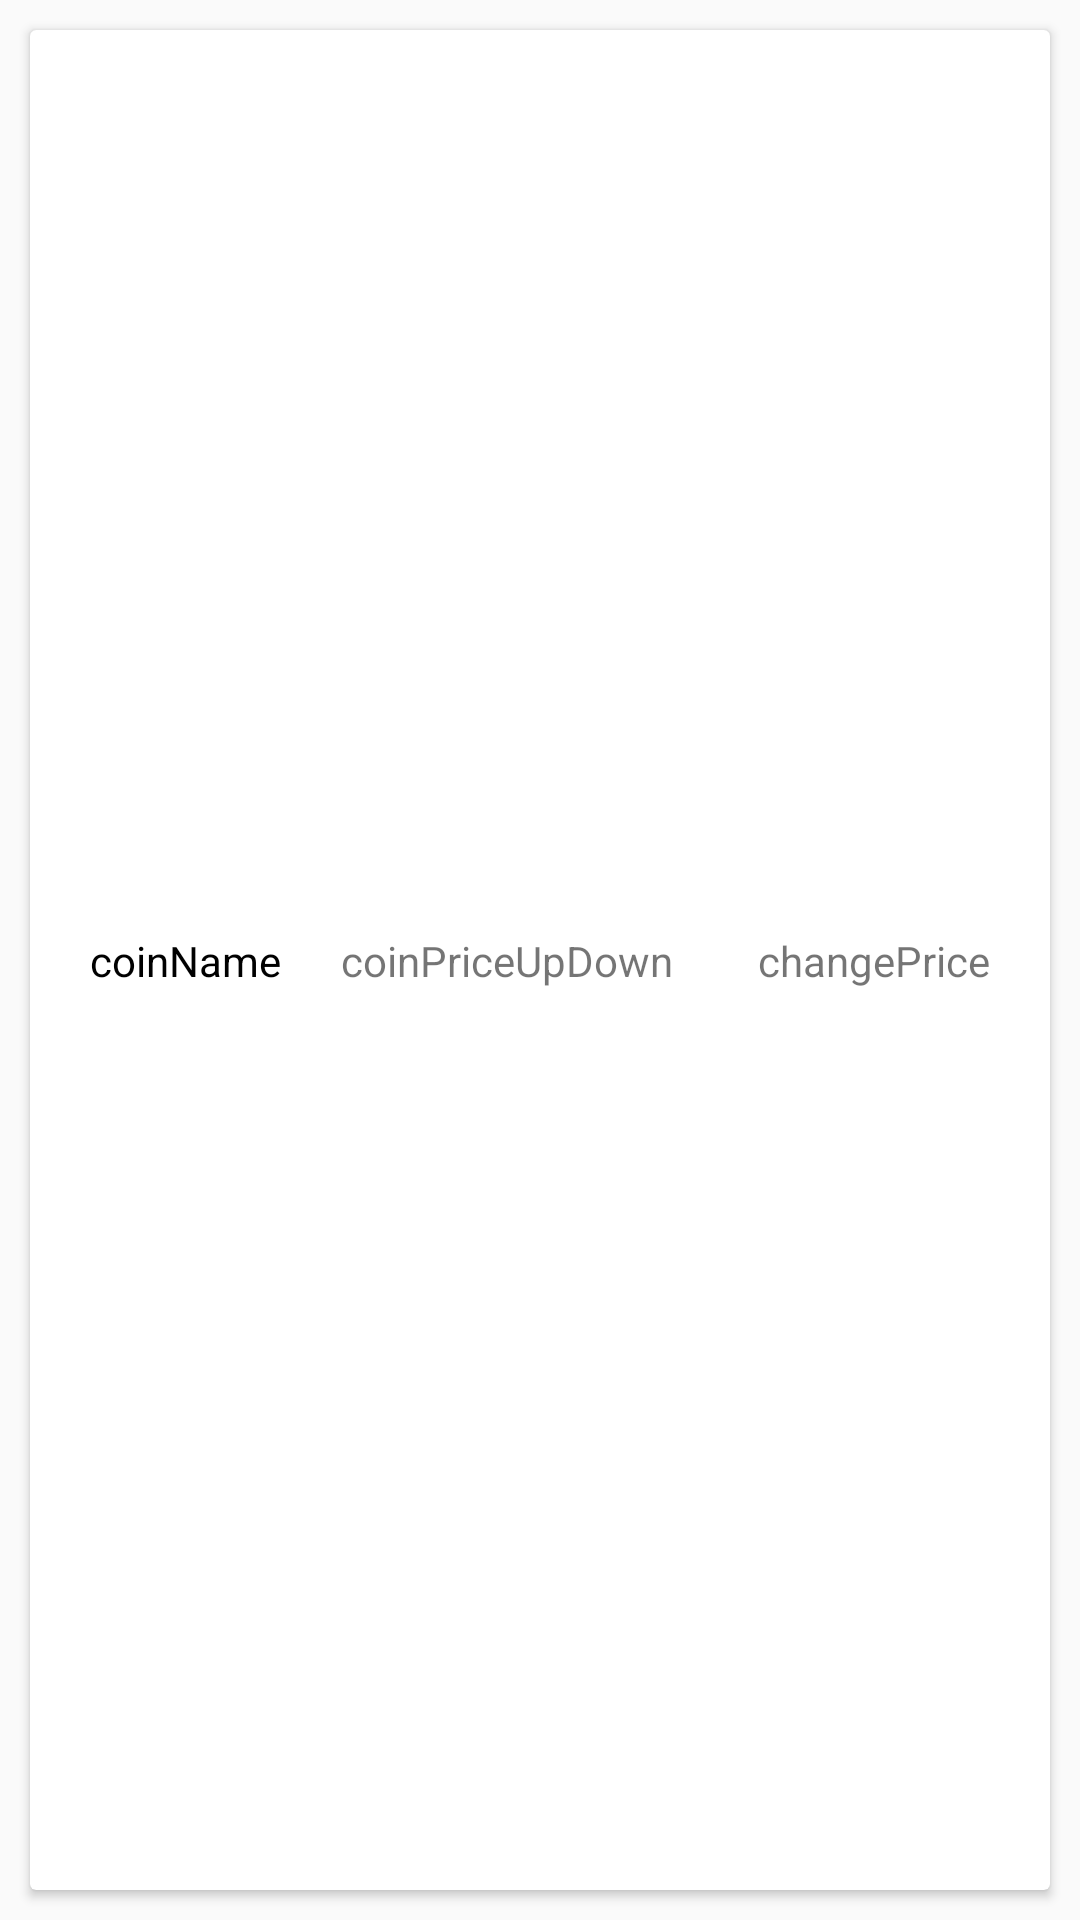

Here is an Android app screen rendered from its layout file. Give the layout XML and the strings, colors and styles it references.
<!-- AndroidManifest.xml: application theme Theme.CoinMonitoringApp -->
<!-- res/layout/coin_price_change_item.xml -->
<?xml version="1.0" encoding="utf-8"?>
<androidx.constraintlayout.widget.ConstraintLayout
    xmlns:android="http://schemas.android.com/apk/res/android"
    xmlns:app="http://schemas.android.com/apk/res-auto"
    android:layout_width="match_parent"
    android:layout_height="80dp">

    <androidx.cardview.widget.CardView
        android:layout_width="match_parent"
        android:layout_height="match_parent"
        android:layout_margin="10dp"
        app:layout_constraintStart_toStartOf="parent"
        app:layout_constraintTop_toTopOf="parent">

        <androidx.constraintlayout.widget.ConstraintLayout
            android:layout_width="match_parent"
            android:layout_height="match_parent">



            <TextView
                android:id="@+id/coinName"
                android:layout_width="wrap_content"
                android:layout_height="wrap_content"
                android:layout_marginStart="20dp"
                android:text="coinName"
                android:textColor="@color/black"
                app:layout_constraintBottom_toBottomOf="parent"
                app:layout_constraintStart_toStartOf="parent"
                app:layout_constraintTop_toTopOf="parent" />

            <TextView
                android:id="@+id/coinPriceUpDown"
                android:layout_width="wrap_content"
                android:layout_height="wrap_content"
                android:layout_marginStart="20dp"
                android:text="coinPriceUpDown"
                app:layout_constraintBottom_toBottomOf="parent"
                app:layout_constraintStart_toEndOf="@+id/coinName"
                app:layout_constraintTop_toTopOf="parent" />

            <TextView
                android:id="@+id/price"
                android:layout_width="wrap_content"
                android:layout_height="wrap_content"
                android:layout_marginEnd="20dp"
                android:text="changePrice"
                app:layout_constraintBottom_toBottomOf="parent"
                app:layout_constraintEnd_toEndOf="parent"
                app:layout_constraintTop_toTopOf="parent" />

        </androidx.constraintlayout.widget.ConstraintLayout>
    </androidx.cardview.widget.CardView>

</androidx.constraintlayout.widget.ConstraintLayout>
<!-- resources referenced by this layout -->
<resources>
  <style name="Theme.CoinMonitoringApp" parent="Theme.AppCompat.Light">
          
          <item name="colorPrimary">@color/red</item>
          <item name="colorPrimaryVariant">@color/red</item>
          <item name="colorOnPrimary">@color/white</item>
          
          <item name="colorSecondary">@color/teal_200</item>
          <item name="colorSecondaryVariant">@color/teal_700</item>
          <item name="colorOnSecondary">@color/black</item>
          
          <item name="android:statusBarColor" tools:targetApi="l">?attr/colorPrimaryVariant</item>
          
          <item name="windowNoTitle">true</item>
      </style>
  <!-- not gathered from this repository: default colours our renderer supplied (Android Studio template values) -->
  <color name="teal_200">#FF03DAC5</color>
  <color name="teal_700">#FF018786</color>
  <color name="black">#FF000000</color>
  <color name="white">#FFFFFFFF</color>
</resources>
